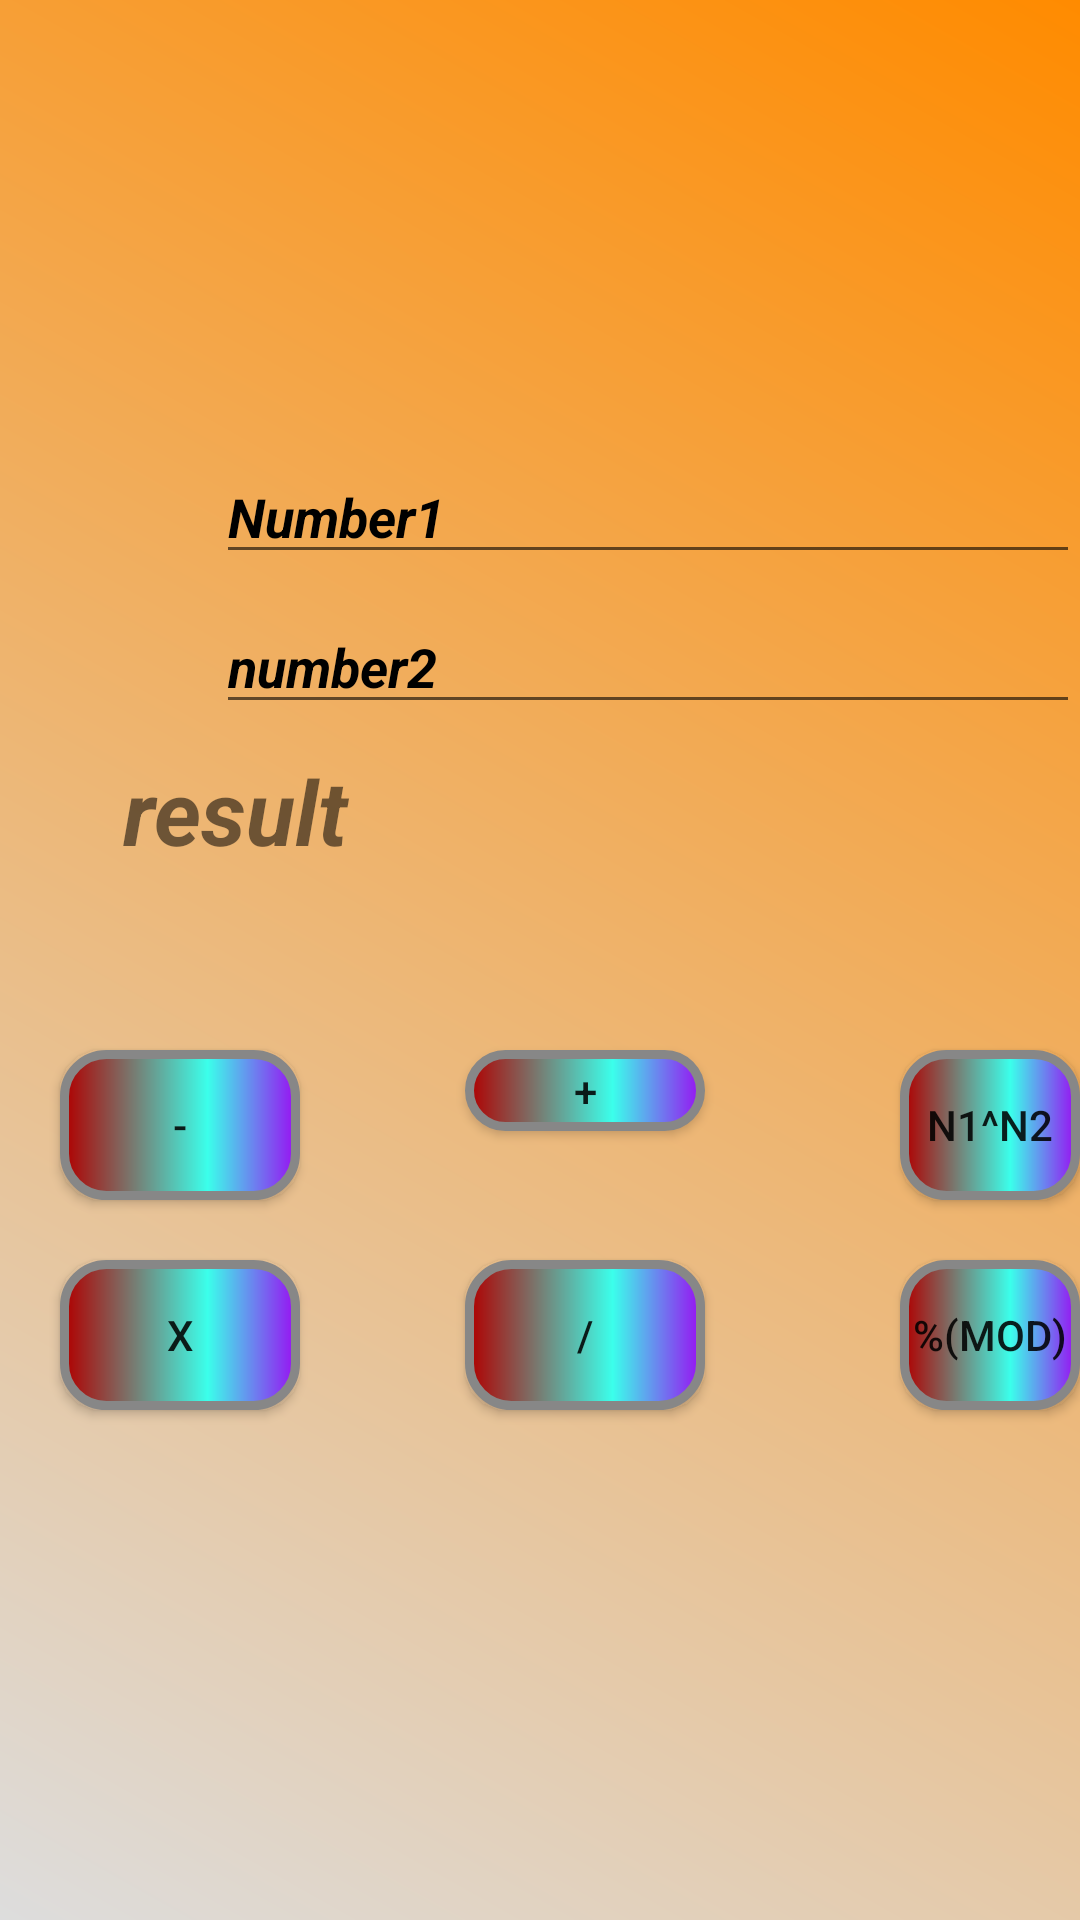

Android layout source for this screen:
<!-- AndroidManifest.xml: application theme AppTheme -->
<!-- res/layout/activity_cal.xml -->
<?xml version="1.0" encoding="utf-8"?>

<RelativeLayout
    xmlns:android="http://schemas.android.com/apk/res/android"
    xmlns:app="http://schemas.android.com/apk/res-auto"
    xmlns:tools="http://schemas.android.com/tools"
    android:layout_width="match_parent"
    android:layout_height="match_parent"
    android:background="@drawable/bgm3"
    tools:context=".cal">

    
    <TextView
        android:id="@+id/textView"
        android:layout_width="133dp"
        android:layout_height="28dp"
        android:layout_marginStart="139dp"
        android:layout_marginLeft="139dp"
        android:layout_marginTop="16dp"
        android:layout_marginEnd="139dp"
        android:layout_marginRight="139dp"
        android:layout_marginBottom="559dp"/>

    
    android:background="#0F9D58"

    android:text="gfg_myFirstApp"
    android:textAppearance="@style/TextAppearance.AppCompat.Medium"
    app:layout_constraintBottom_toBottomOf="parent"
    app:layout_constraintEnd_toEndOf="parent"
    app:layout_constraintStart_toStartOf="parent"
    app:layout_constraintTop_toTopOf="parent" />

    
    <TextView
        android:layout_width="194dp"
        android:layout_height="43dp"
        android:layout_marginStart="114dp"
        android:layout_marginLeft="114dp"
        android:layout_marginTop="58dp"
        android:layout_marginEnd="103dp"
        android:layout_marginRight="103dp"
        android:layout_marginBottom="502dp"
        android:scrollbarSize="30dp"
        android:text=" Calculator"
        android:textAppearance="@style/TextAppearance.AppCompat.Body1"
        android:textSize="30dp"
        app:layout_constraintBottom_toBottomOf="parent"
        app:layout_constraintEnd_toEndOf="parent"
        app:layout_constraintStart_toStartOf="parent"
        app:layout_constraintTop_toTopOf="parent" />

    

    
    <EditText
        android:id="@+id/num1"
        android:layout_width="291dp"
        android:layout_height="wrap_content"
        android:layout_marginStart="72dp"

        android:layout_marginTop="150dp"
        android:ems="10"
        android:gravity="top|left|center_vertical|center_horizontal|center|start"

        android:hint="Number1"
        android:inputType="number"
        android:textColorHint="#000000"
        android:textStyle="normal|bold|italic" />

    <EditText
        android:id="@+id/num2"
        android:layout_width="291dp"
        android:layout_height="wrap_content"
        android:layout_marginStart="72dp"
        android:layout_marginTop="200dp"

        android:gravity="top|left|center_vertical|center_horizontal|center|start"
        android:hint="number2"
        android:inputType="number"

        android:textColorHint="#000000"
        android:textStyle="normal|bold|italic" />

    
    <TextView
        android:id="@+id/result"
        android:layout_width="356dp"
        android:layout_height="71dp"
        android:layout_marginStart="41dp"
        android:layout_marginTop="250dp"
        android:text="result"
        android:ems="10"
        android:textStyle="normal|bold|italic"
        android:textColorHint="#000000"
        android:gravity="top|left|center_vertical|center_horizontal|center|start"
        android:textSize="30sp" />

    

    

    

    

    

    

    <Button
        android:id="@+id/sum"
        android:layout_width="80dp"
        android:layout_height="50dp"
        android:layout_marginStart="155dp"
        android:layout_marginTop="350dp"
        android:layout_marginBottom="263dp"
        android:background="@drawable/custom_button"
        android:onClick="doSum"
        android:text="+" />

    <Button
        android:id="@+id/sub"
        android:layout_width="80dp"
        android:layout_height="50dp"
        android:background="@drawable/custom_button"
        android:onClick="doSub"
        android:text="-"
        android:layout_marginTop="350dp"
        android:layout_marginStart="20dp"/>

    <Button
        android:id="@+id/div"
        android:layout_width="80dp"
        android:layout_height="50dp"
        android:layout_marginTop="420dp"
        android:layout_marginStart="155dp"
        android:background="@drawable/custom_button"
        android:onClick="doDiv"
        android:text="/" />

    <Button
        android:id="@+id/mul"
        android:layout_width="80dp"
        android:layout_height="50dp"
        android:layout_marginStart="20dp"
        android:layout_marginTop="420dp"
        android:background="@drawable/custom_button"
        android:onClick="doMul"
        android:text="x" />

    <Button
        android:id="@+id/button"
        android:layout_width="80dp"
        android:layout_height="50dp"

        android:layout_marginTop="420dp"
        android:layout_marginStart="300dp"
        android:background="@drawable/custom_button"
        android:onClick="doMod"
        android:text="%(mod)"/>

    <Button
        android:id="@+id/pow"
        android:layout_width="80dp"
        android:layout_height="50dp"
        android:background="@drawable/custom_button"
        android:onClick="doPow"
        android:text="n1^n2"
        android:layout_marginTop="350dp"
        android:layout_marginStart="300dp"
        />

</RelativeLayout>
<!-- resources referenced by this layout -->
<resources>
  <!-- drawable bgm3 (drawable) -->
  <?xml version="1.0" encoding="utf-8"?>
  
  <shape xmlns:android="http://schemas.android.com/apk/res/android" android:shape="rectangle" >
  
      <gradient
          android:angle="45"
          android:centerX="0%"
          android:centerColor="#DDDDDD"
          android:startColor="#FFFFFF"
          android:endColor="#FF8B00"
          android:type="linear"/>
      <size
          android:layout_width="match_parent"
          android:layout_height="match_parent"
          />
  
  
  </shape>
  <!-- drawable custom_button (drawable) -->
  <?xml version="1.0" encoding="utf-8"?>
  
  <shape xmlns:android="http://schemas.android.com/apk/res/android" android:shape="rectangle" >
      <corners
          android:radius="14dp"
          />
      <gradient
          android:angle="0"
          android:centerX="62%"
          android:centerColor="#3BFFEB"
          android:startColor="#B00000"
          android:endColor="#9811F2"
          android:type="linear"
          />
      <padding
          android:left="0dp"
          android:top="0dp"
          android:right="0dp"
          android:bottom="0dp"
          />
      <size
          android:width="270dp"
          android:height="60dp"
          />
      <stroke
          android:width="3dp"
          android:color="#878787"
          />
  </shape>
  <style name="AppTheme" parent="Theme.AppCompat.Light.DarkActionBar">
  
          
          <item name="colorPrimary">@color/ic_launcher_background</item>
          <item name="colorPrimaryDark">@color/ic_launcher_background</item>
          <item name="colorAccent">@color/colorAccent</item>
      </style>
  <!-- not gathered from this repository: default colours our renderer supplied (Android Studio template values) -->
  <color name="colorAccent">#FF03DAC5</color>
</resources>
